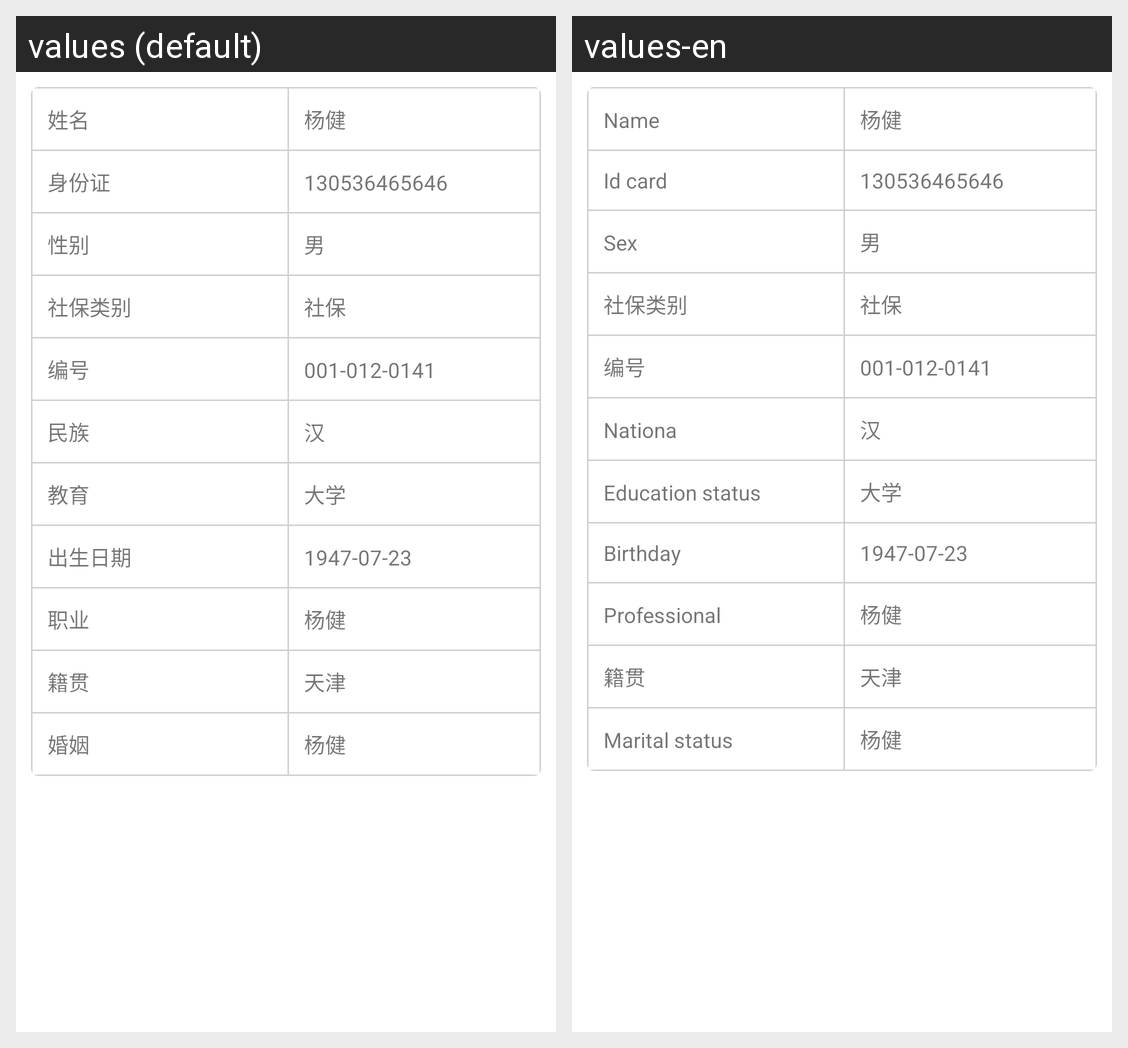

The Android screen above is rendered under two locales of the same app. Produce the string resources it draws, with the default and per-locale values.
Android screen res/layout/fragment_personal_info.xml rendered under 2 locales, left to right: values (default), values-en. Device: Nexus 5 (rendered at 1080×1920; each locale shown at half size, 540×960, under a caption strip naming it); theme Theme.AppCompat.Light.
Strings drawn on this screen, with the default value and each locale's value (text and hints the layout hard-codes, and strings that could not be matched under every locale, appear in the picture but are not listed):

name
  values: 姓名
  values-en: Name

ID_card
  values: 身份证
  values-en: Id card

sex
  values: 性别
  values-en: Sex

community_type
  values: 社保类别
  values-en: 社保类别  [not translated; the default value is used]

community_number
  values: 编号
  values-en: 编号  [not translated; the default value is used]

national
  values: 民族
  values-en: Nationa

education
  values: 教育
  values-en: Education status

birthday
  values: 出生日期
  values-en: Birthday

professional
  values: 职业
  values-en: Professional

native_place
  values: 籍贯
  values-en: 籍贯  [not translated; the default value is used]

is_married
  values: 婚姻
  values-en: Marital status
